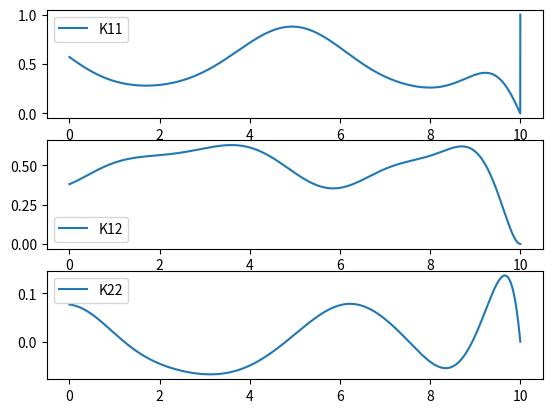
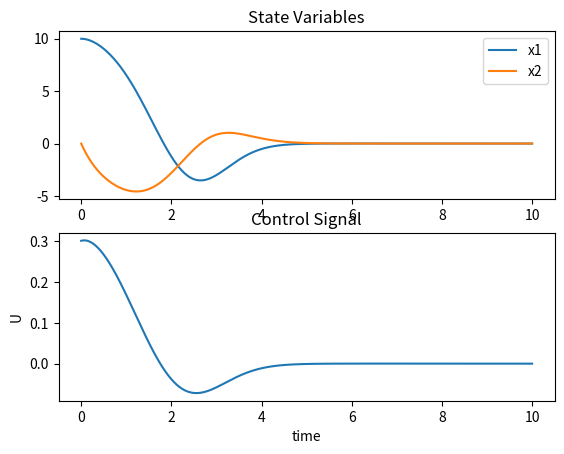

Source code (Python) for these figures, in order:
import numpy as np
import matplotlib.pyplot as plt
from numpy.core.fromnumeric import reshape, transpose

# System dynamics

B=np.array([[0],[1]])

# Cost function definition

H=np.array([[1,0],[0,0]])
Q=np.array([[1,0],[0,1]])
R=10

# Time

ts=0.001
tf=10
t=np.arange(0,tf,ts)
time=np.array(t)
N=np.count_nonzero(time>=0)

# K calculation

A=np.zeros((2,2))
k=np.zeros((N,2,2))
k[N-1,:,:]=H

for i in range(N-2,0,-1):
    A = np.array([[0,2-np.cos(time[i])],[-1,-2+np.sin(time[i])]])
    k[i-1,:,:] = k[i,:,:] + ts*( Q -k[i,:,:].dot((R**-1)*B.dot(B.transpose().dot(k[i,:,:])))+k[i,:,:].dot(A)+A.dot(k[i,:,:] ))

K11 = k[:,0,0]
K12 = k[:,0,1]
K22 = k[:,1,1]

fig, axs = plt.subplots(3)

axs[0].plot(time,K11, label="K11")
axs[1].plot(time,K12, label="K12")
axs[2].plot(time,K22, label="K22")

axs[0].legend()
axs[1].legend()
axs[2].legend()

# Optimal Control Signal

x = np.zeros((N,2))  
x[0,:] = np.array([10,0])
u = np.zeros((1,N)) 

for i in range(0,N-1,1):
    
    u[0,i] = -R**(-1)*B.transpose().dot(k[i,:,:].dot(x[i,:].transpose()))
    A = np.array([[0,2-np.cos(time[i])],[-1,-2+np.sin(time[i])]])
    x[i+1,:] =x[i,:]+ts*(A.dot(x[i,:].transpose()) + B.dot(u[:,i]))

# Plotting The Results

x1=x[:,0]
x2=x[:,1]
U=u[0,:]
fig, axs = plt.subplots(2)

axs[0].plot(time,x1, label="x1")
axs[0].plot(time,x2, label="x2")
axs[1].plot(time,U, label="U")

axs[0].set_title("State Variables")
axs[1].set_title("Control Signal")

axs[0].legend()
axs[1].set(xlabel="time", ylabel="U")
plt.show()

# Optimal Cost function
J_opt = 0.5*x1[-1]**2 + ts*np.sum(x1.dot(x1.transpose()) + x2.dot(x2.transpose()) + R*u.dot(u.transpose()))
print(J_opt)